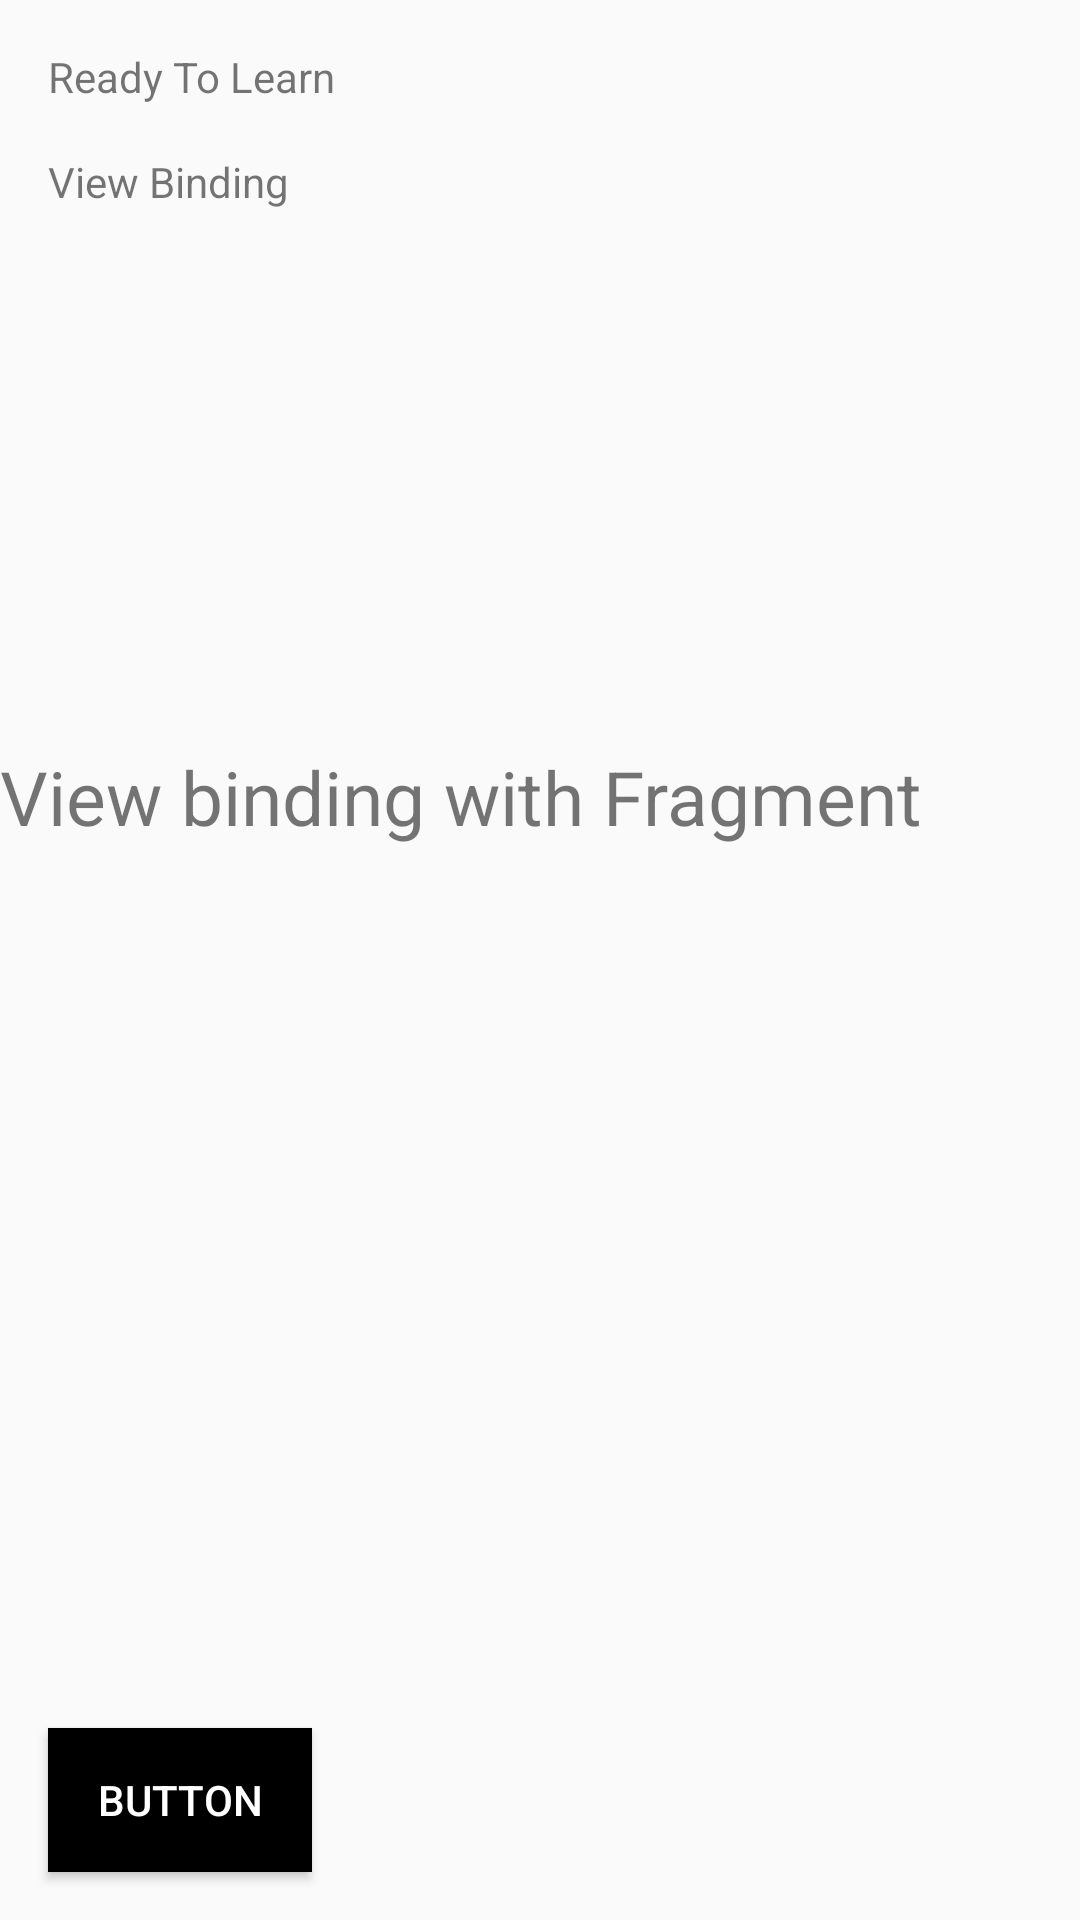

This screen was rendered from an Android layout file. Write that file and the resources it references.
<!-- AndroidManifest.xml: application theme Theme.AndroidViewBindingKotlin -->
<!-- res/layout/activity_main.xml -->
<?xml version="1.0" encoding="utf-8"?>
<androidx.constraintlayout.widget.ConstraintLayout xmlns:android="http://schemas.android.com/apk/res/android"
    xmlns:app="http://schemas.android.com/apk/res-auto"
    xmlns:tools="http://schemas.android.com/tools"
    android:layout_width="match_parent"
    android:layout_height="match_parent"
    tools:context=".MainActivity">


    <TextView
        android:id="@+id/textView"
        android:layout_width="wrap_content"
        android:layout_height="wrap_content"
        android:layout_marginStart="16dp"
        android:layout_marginTop="16dp"
        android:text="Ready To Learn"
        app:layout_constraintStart_toStartOf="parent"
        app:layout_constraintTop_toTopOf="parent" />

    <TextView
        android:id="@+id/textView2"
        android:layout_width="wrap_content"
        android:layout_height="wrap_content"
        android:layout_marginStart="16dp"
        android:layout_marginTop="20dp"
        android:text="View Binding"
        android:layout_margin="16dp"
        app:layout_constraintStart_toStartOf="parent"
        app:layout_constraintTop_toBottomOf="@+id/textView" />

    <include
        android:id="@+id/included_layout"
        layout="@layout/second_layout"
        android:layout_width="0dp"
        android:layout_height="wrap_content"
        app:layout_constraintBottom_toTopOf="@+id/fragment_container"
        app:layout_constraintEnd_toEndOf="parent"
        app:layout_constraintHorizontal_bias="0.0"
        app:layout_constraintStart_toStartOf="parent"
        app:layout_constraintTop_toBottomOf="@id/textView2" />

    <FrameLayout
        android:id="@+id/fragment_container"
        android:layout_width="0dp"
        android:layout_height="wrap_content"
        app:layout_constraintBottom_toBottomOf="parent"
        app:layout_constraintEnd_toEndOf="parent"
        app:layout_constraintStart_toStartOf="parent"
        app:layout_constraintTop_toBottomOf="@id/included_layout" />

    <Button
        android:id="@+id/btn_click_me"
        android:layout_width="wrap_content"
        android:layout_height="wrap_content"
        android:layout_marginStart="16dp"
        android:layout_marginBottom="16dp"
        android:text="Button"
        android:background="@color/black"
        android:textColor="@color/white"
        app:layout_constraintBottom_toBottomOf="parent"
        app:layout_constraintStart_toStartOf="parent" />
</androidx.constraintlayout.widget.ConstraintLayout>
<!-- res/layout/second_layout.xml (included above) -->
<?xml version="1.0" encoding="utf-8"?>
    <TextView xmlns:android="http://schemas.android.com/apk/res/android"
        xmlns:app="http://schemas.android.com/apk/res-auto"
        xmlns:tools="http://schemas.android.com/tools"
        android:id="@+id/fragment_layout"
        android:layout_width="wrap_content"
        android:layout_height="wrap_content"
        android:layout_marginStart="16dp"
        android:layout_marginTop="16dp"
        android:textSize="25dp"
        tools:text="View binding with Fragment"
        app:layout_constraintStart_toStartOf="parent"
        app:layout_constraintTop_toTopOf="parent" />
<!-- resources referenced by this layout -->
<resources>
  <style name="Theme.AndroidViewBindingKotlin" parent="Theme.AppCompat.Light.DarkActionBar">
          
          <item name="colorPrimary">@color/purple_500</item>
          <item name="colorPrimaryDark">@color/purple_700</item>
          <item name="colorAccent">@color/teal_200</item>
          
      </style>
  <!-- not gathered from this repository: default colours our renderer supplied (Android Studio template values) -->
  <color name="purple_500">#FF6200EE</color>
  <color name="purple_700">#FF3700B3</color>
  <color name="teal_200">#FF03DAC5</color>
  <color name="black">#FF000000</color>
  <color name="white">#FFFFFFFF</color>
</resources>
